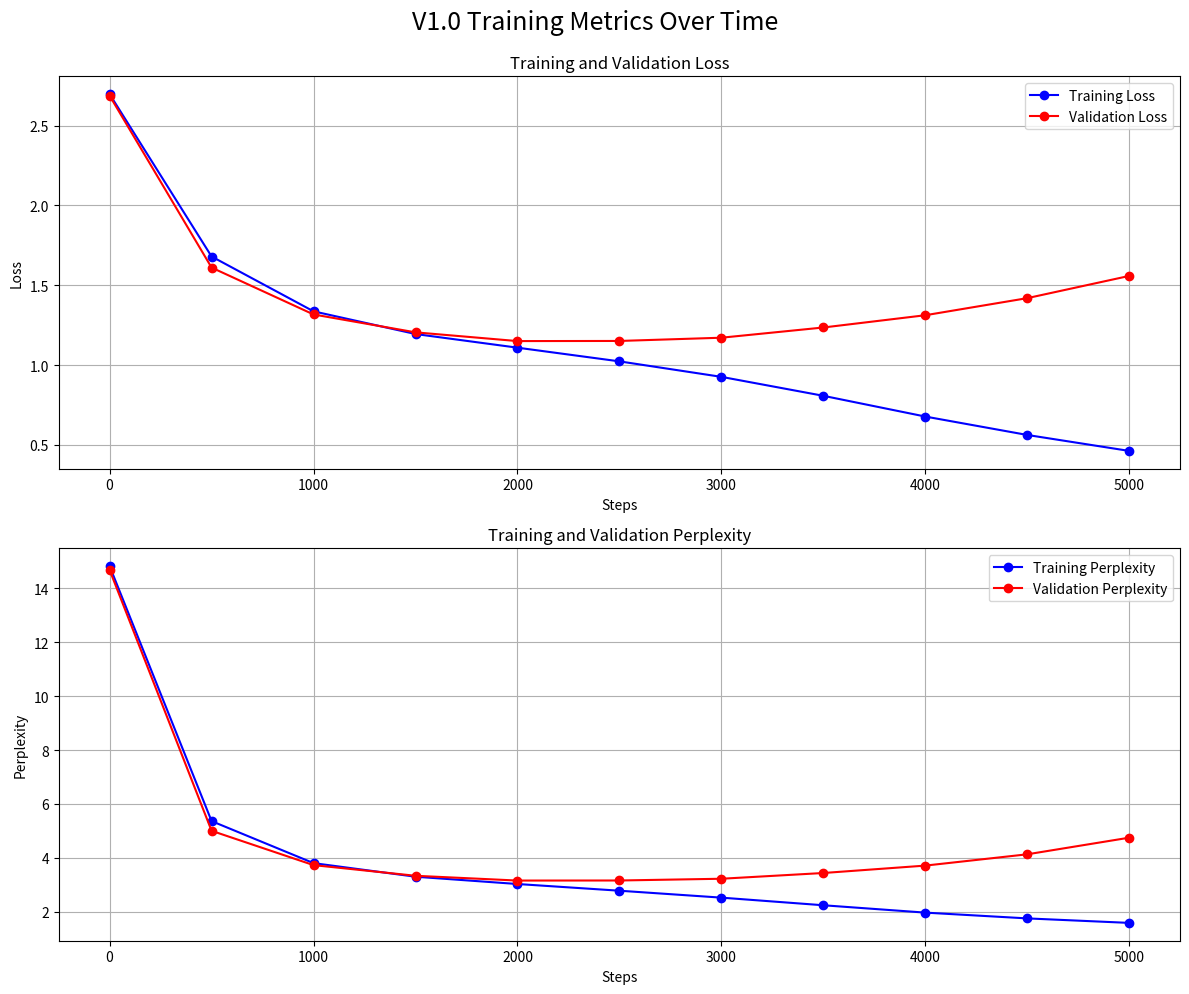

This figure's Python source:
import re
import matplotlib.pyplot as plt
import numpy as np

# Raw log text
log_text = """
step 0: train loss 2.6962, train perplexity 14.8226, val loss 2.6865, val perplexity 14.6798
Saved model checkpoint to checkpoints/model_iter_0.pt
step 500: train loss 1.6796, train perplexity 5.3636, val loss 1.6102, val perplexity 5.0038
Saved model checkpoint to checkpoints/model_iter_500.pt
step 1000: train loss 1.3363, train perplexity 3.8049, val loss 1.3167, val perplexity 3.7309
Saved model checkpoint to checkpoints/model_iter_1000.pt
step 1500: train loss 1.1942, train perplexity 3.3009, val loss 1.2047, val perplexity 3.3358
Saved model checkpoint to checkpoints/model_iter_1500.pt
step 2000: train loss 1.1087, train perplexity 3.0304, val loss 1.1500, val perplexity 3.1583
Saved model checkpoint to checkpoints/model_iter_2000.pt
step 2500: train loss 1.0230, train perplexity 2.7816, val loss 1.1508, val perplexity 3.1608
Saved model checkpoint to checkpoints/model_iter_2500.pt
step 3000: train loss 0.9260, train perplexity 2.5245, val loss 1.1711, val perplexity 3.2255
Saved model checkpoint to checkpoints/model_iter_3000.pt
step 3500: train loss 0.8073, train perplexity 2.2418, val loss 1.2351, val perplexity 3.4386
Saved model checkpoint to checkpoints/model_iter_3500.pt
step 4000: train loss 0.6774, train perplexity 1.9688, val loss 1.3119, val perplexity 3.7133
Saved model checkpoint to checkpoints/model_iter_4000.pt
step 4500: train loss 0.5621, train perplexity 1.7543, val loss 1.4189, val perplexity 4.1324
Saved model checkpoint to checkpoints/model_iter_4500.pt
step 4999: train loss 0.4624, train perplexity 1.5879, val loss 1.5578, val perplexity 4.7481
"""

# Initialize lists to store the data
steps = []
train_losses = []
train_perplexities = []
val_losses = []
val_perplexities = []

# Parse the log text
for line in log_text.strip().split('\n'):
    if line.startswith('step'):
        # Extract values using regex
        step = int(re.search(r'step (\d+):', line).group(1))
        train_loss = float(re.search(r'train loss ([\d.]+)', line).group(1))
        train_perp = float(re.search(r'train perplexity ([\d.]+)', line).group(1))
        val_loss = float(re.search(r'val loss ([\d.]+)', line).group(1))
        val_perp = float(re.search(r'val perplexity ([\d.]+)', line).group(1))

        # Append to lists
        steps.append(step)
        train_losses.append(train_loss)
        train_perplexities.append(train_perp)
        val_losses.append(val_loss)
        val_perplexities.append(val_perp)

# Create a figure with two subplots
fig, (ax1, ax2) = plt.subplots(2, 1, figsize=(12, 10))
fig.suptitle('V1.0 Training Metrics Over Time', fontsize=18, y=0.99)

# Plot losses
ax1.plot(steps, train_losses, 'b-', label='Training Loss', marker='o')
ax1.plot(steps, val_losses, 'r-', label='Validation Loss', marker='o')
ax1.set_xlabel('Steps')
ax1.set_ylabel('Loss')
ax1.set_title('Training and Validation Loss')
ax1.legend()
ax1.grid(True)

# Plot perplexities
ax2.plot(steps, train_perplexities, 'b-', label='Training Perplexity', marker='o')
ax2.plot(steps, val_perplexities, 'r-', label='Validation Perplexity', marker='o')
ax2.set_xlabel('Steps')
ax2.set_ylabel('Perplexity')
ax2.set_title('Training and Validation Perplexity')
ax2.legend()
ax2.grid(True)

# Adjust layout and display
plt.tight_layout()
plt.show()